Run: headless pygame with SDL's dummy video driver; simulated clock (each Clock.tick advances the game by its frame time, no real sleeping); random seed 0; keys injected as events and as key.get_pressed() state; no mouse input.
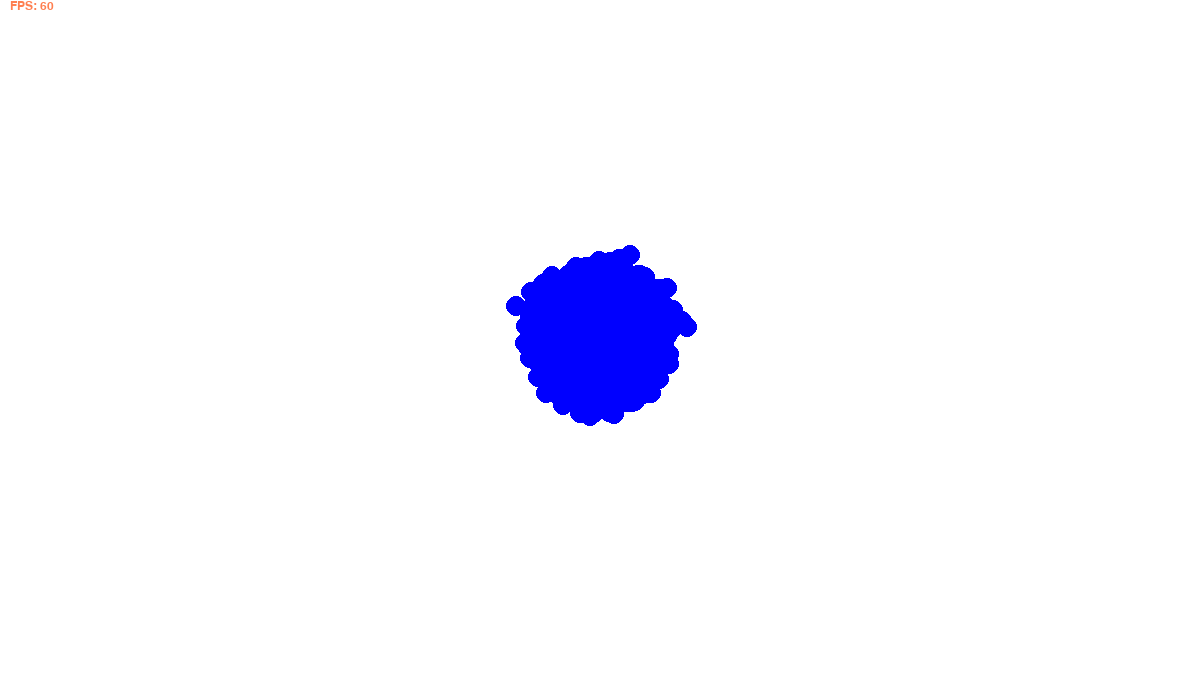
Frame 1 of 4 · flips 1–60 · no input
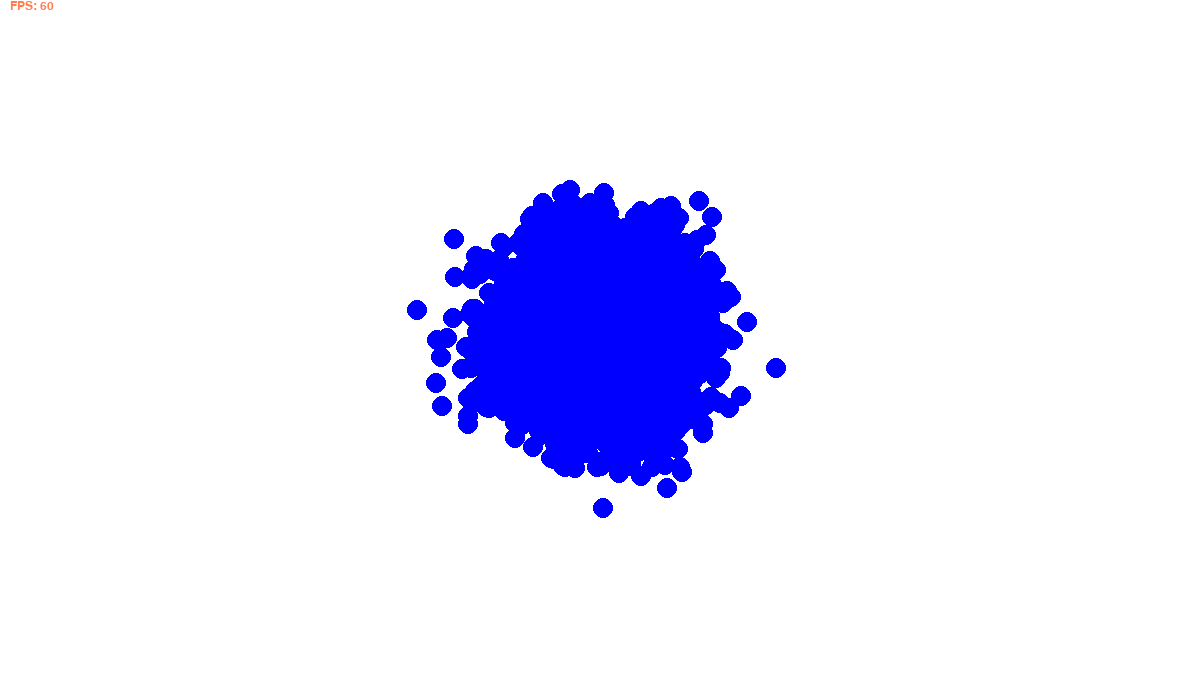
Frame 2 of 4 · flips 61–180 · tapped SPACE, RETURN · held RIGHT (→), D
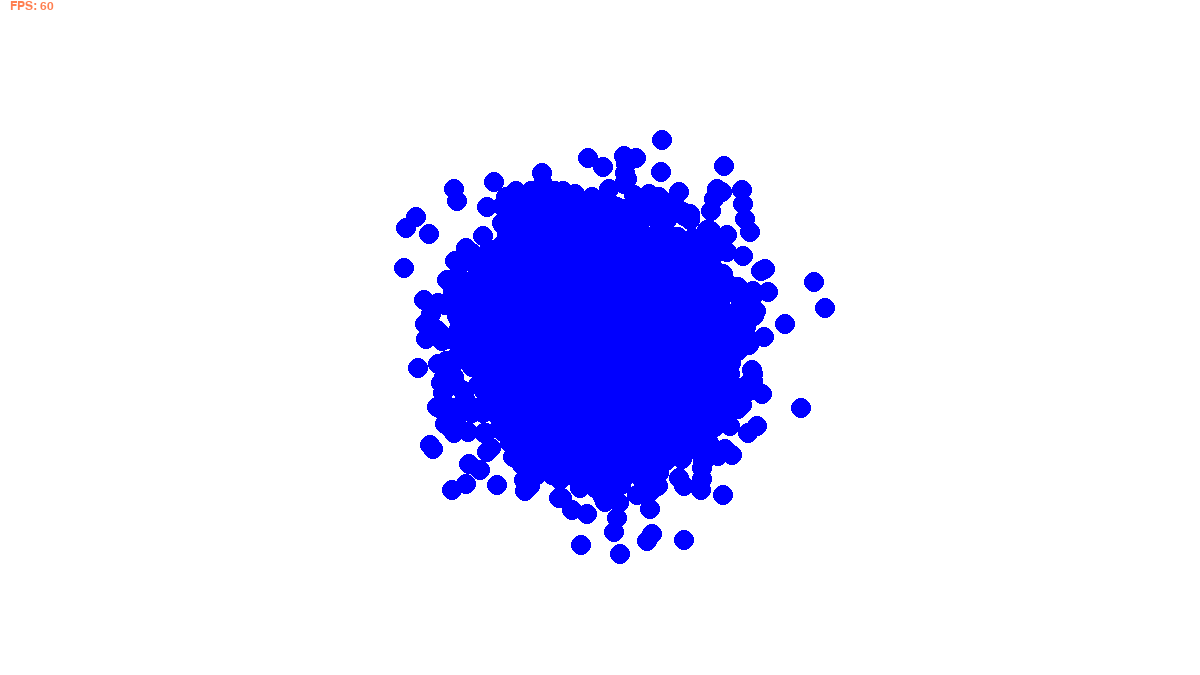
Frame 3 of 4 · flips 181–300 · held DOWN (↓), S
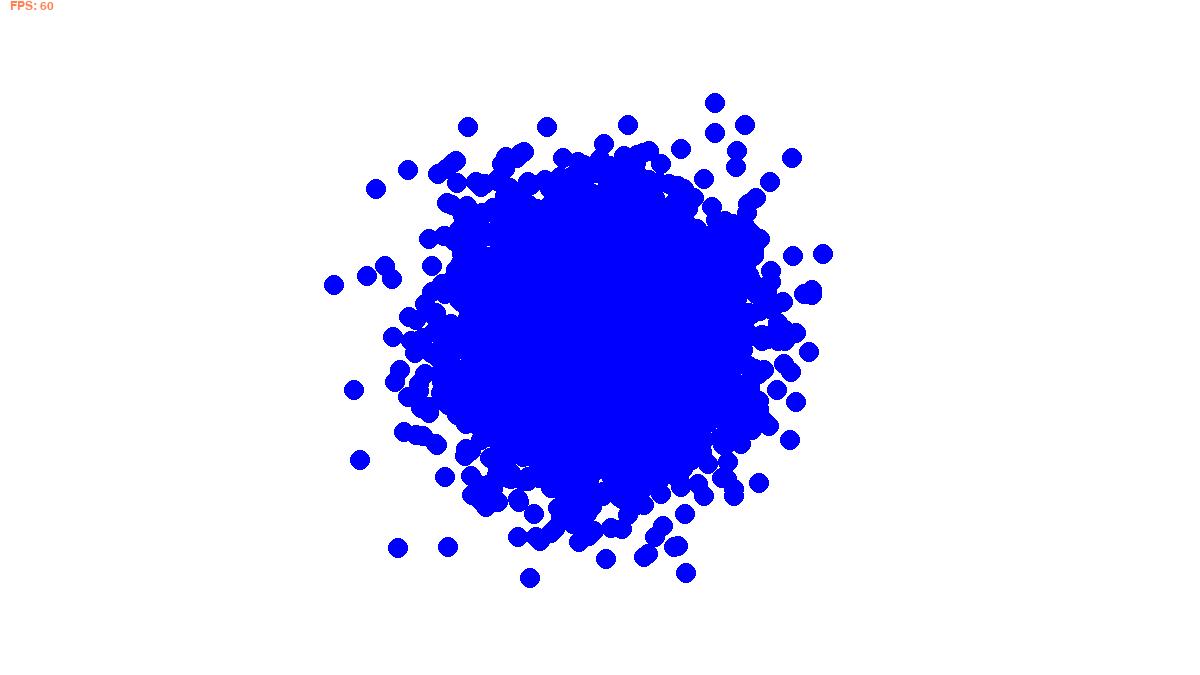
Frame 4 of 4 · flips 301–420 · held LEFT (←), A, UP (↑), W

The pygame program that drew these frames:

"""Simulation for ant colony path finding."""
import math
import time
from random import random

import pygame as pg

pg.init()
CLOCK = pg.time.Clock()
FONT = pg.font.SysFont("Arial", 18)
FPS = 60
RATIO = 16/9
SCREEN_WIDTH = 1200
SCREEN_HEIGHT = int(SCREEN_WIDTH/RATIO)
SIZE = (SCREEN_WIDTH, SCREEN_HEIGHT)


def update_fps():
    fps = f'FPS: {int(CLOCK.get_fps())}'
    fps_text = FONT.render(fps, True, pg.Color("coral"))
    return fps_text


def main():
    black = 0, 0, 0

    screen = pg.display.set_mode(SIZE)


    ants = [Ant(SCREEN_WIDTH//2, SCREEN_HEIGHT//2, speed=120) for _ in range(5000)]
    prev_time = time.perf_counter()

    while True:
        for event in pg.event.get():
            if event.type == pg.QUIT:
                pg.quit()
                exit()

        screen.fill(pg.color.Color('white'))
        screen.blit(update_fps(), (10, 0))

        dt = time.perf_counter() - prev_time
        prev_time = time.perf_counter()
        for ant in ants:
            ant.update(dt)
            ant.draw(screen)

        CLOCK.tick(FPS)
        pg.display.flip()


class Ant:
    def __init__(self, x, y, speed, direction=None):
        self.pos = pg.math.Vector2(x, y)
        if direction is None:
            self.direction = random() * 2 * math.pi
        else:
            self.direction = direction
        self.color = 0, 0, 255
        self.time = CLOCK.get_time()
        self.speed = speed

    def draw(self, screen):
        pg.draw.circle(screen, self.color, self.pos, 10)

    def move(self, dt):
        self.pos.x += math.cos(self.direction) * dt * self.speed
        self.pos.y += math.sin(self.direction) * dt * self.speed

        if self.pos.x < 0:
            self.pos.x = 0
            self.direction = math.pi - self.direction
        elif self.pos.x > SCREEN_WIDTH:
            self.pos.x = SCREEN_WIDTH
            self.direction = math.pi - self.direction
        if self.pos.y < 0:
            self.pos.y = 0
            self.direction = -self.direction
        elif self.pos.y > SCREEN_HEIGHT:
            self.pos.y = SCREEN_HEIGHT
            self.direction = -self.direction

    def update(self, dt):
        self.direction += random() * math.pi - math.pi/2
        self.move(dt)


if __name__ == '__main__':
    main()
